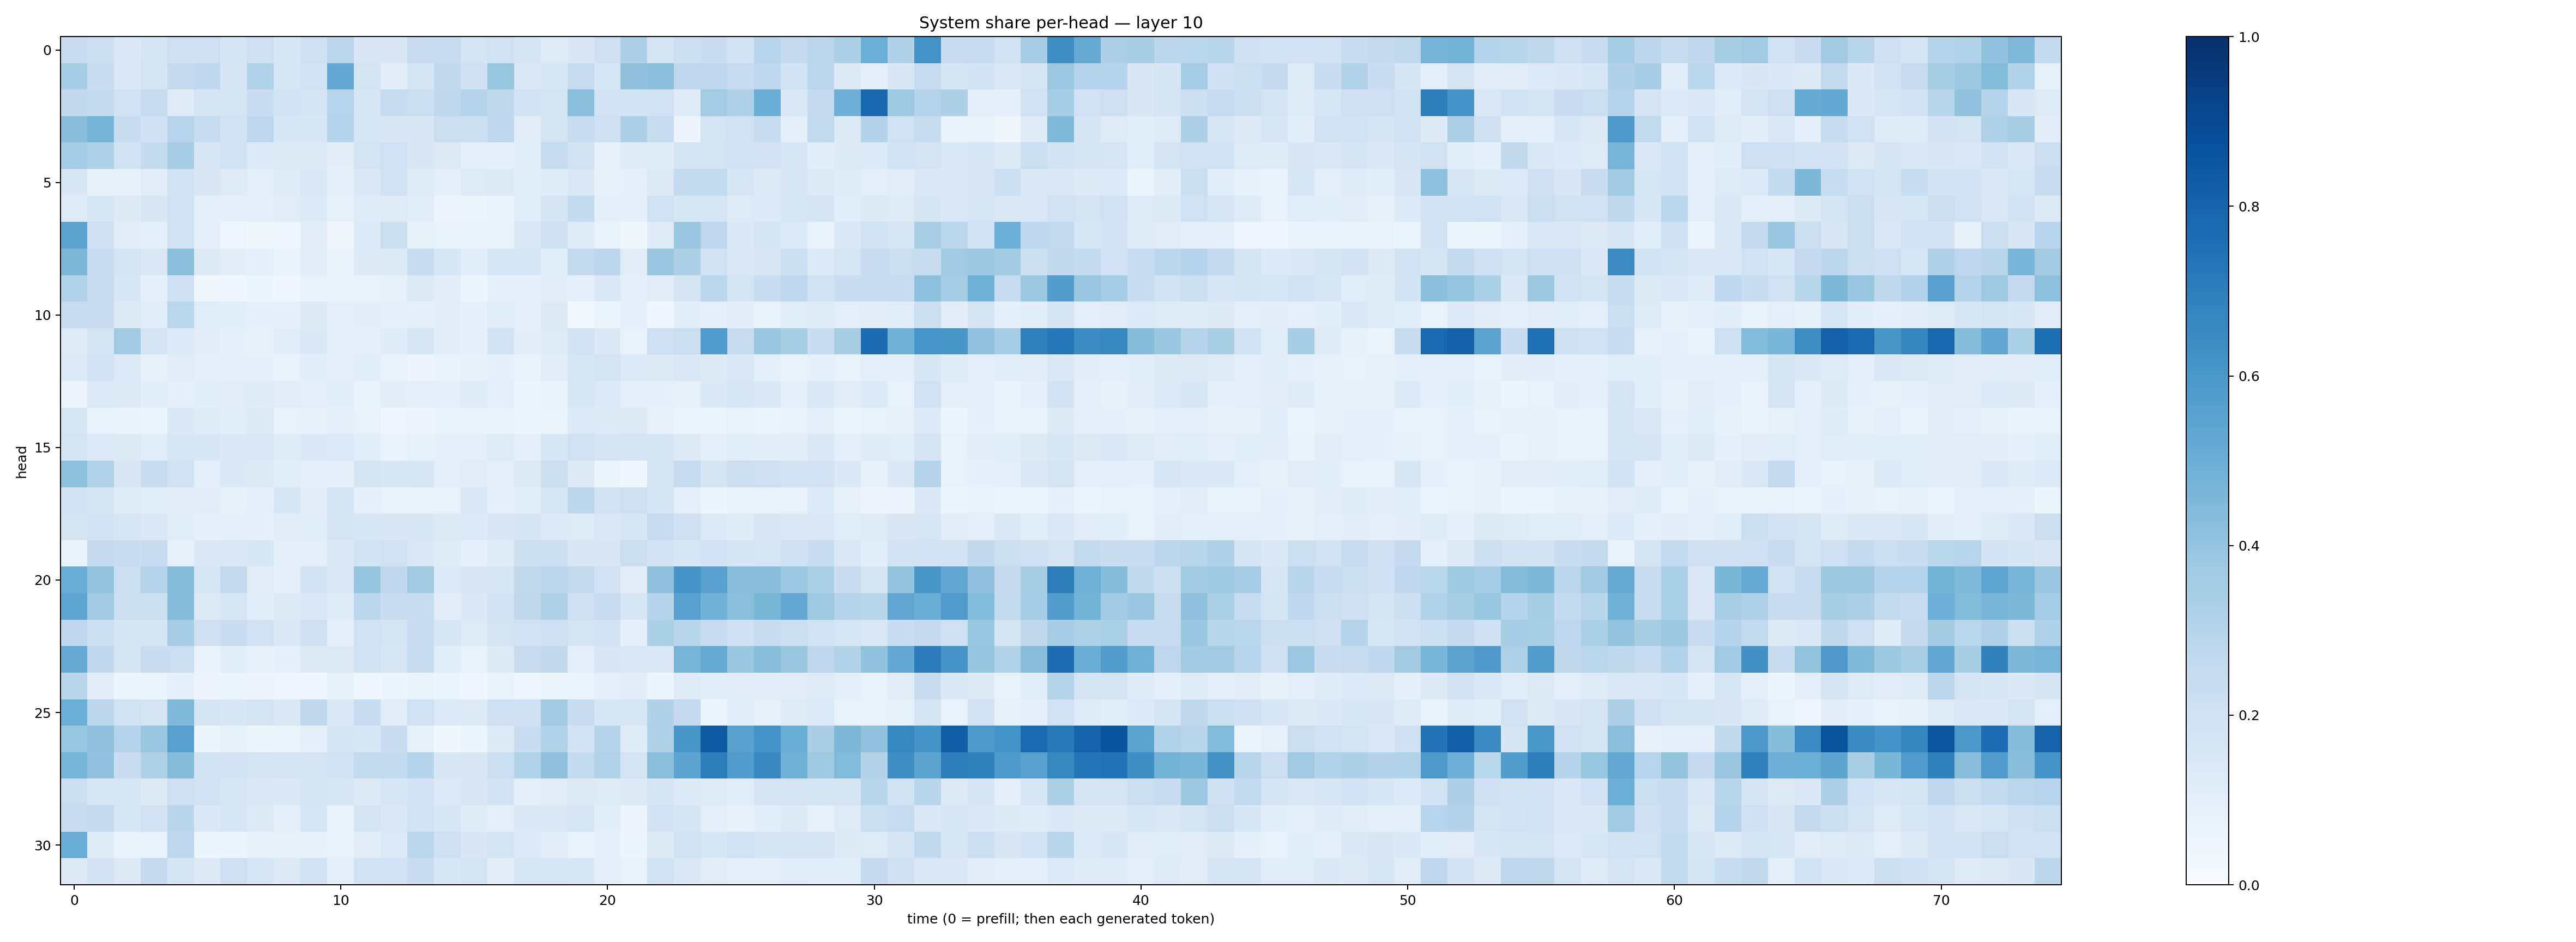

Values plotted in this chart, from the file beside it:
0.2266883, 0.21548805, 0.14508946, 0.16540696, 0.20698482, 0.21132676, 0.17085451, 0.21349604, 0.15409788, 0.206305, 0.28271702, 0.15225656, 0.15094791, 0.22798634, 0.23797396, 0.17256585, 0.19554685, 0.16999368, 0.12429156, 0.14911231, 0.20588692, 0.3281183, 0.17574845, 0.21767491
0.3443, 0.2418, 0.1445, 0.1788, 0.2522, 0.2661, 0.1676, 0.3098, 0.1543, 0.1917, 0.5234, 0.1743, 0.103, 0.1791, 0.2631, 0.2069, 0.3932, 0.1405, 0.1543, 0.2497, 0.1636, 0.413, 0.4193, 0.2743
0.2619, 0.254, 0.1912, 0.238, 0.1188, 0.1764, 0.1796, 0.2279, 0.1868, 0.1663, 0.296, 0.1568, 0.2345, 0.2242, 0.2734, 0.2974, 0.2715, 0.195, 0.174, 0.422, 0.1848, 0.1872, 0.1886, 0.1176
0.4278, 0.4742, 0.2374, 0.2033, 0.2965, 0.2347, 0.1882, 0.274, 0.1615, 0.1529, 0.3008, 0.1627, 0.1518, 0.152, 0.219, 0.2182, 0.2689, 0.1111, 0.1764, 0.2477, 0.2066, 0.3275, 0.2433, 0.05498
0.3541, 0.3219, 0.1932, 0.2544, 0.3503, 0.1576, 0.1911, 0.1361, 0.1252, 0.1251, 0.1033, 0.1763, 0.2021, 0.1491, 0.1277, 0.09925, 0.08761, 0.1166, 0.2485, 0.1942, 0.07994, 0.1206, 0.1199, 0.169
0.1557, 0.08406, 0.08089, 0.112, 0.1878, 0.1522, 0.1219, 0.09737, 0.1206, 0.1446, 0.0884, 0.1421, 0.1948, 0.1202, 0.09192, 0.1244, 0.1307, 0.109, 0.1173, 0.1442, 0.08023, 0.08904, 0.1279, 0.2542
0.1226, 0.1568, 0.131, 0.1489, 0.1951, 0.08753, 0.0906, 0.09726, 0.1112, 0.1339, 0.08478, 0.1197, 0.1235, 0.117, 0.05592, 0.06236, 0.07015, 0.1134, 0.1642, 0.2578, 0.09827, 0.09192, 0.196, 0.1531
0.5451, 0.2143, 0.1044, 0.09423, 0.1981, 0.09561, 0.04936, 0.03605, 0.0398, 0.103, 0.03136, 0.1332, 0.2193, 0.08434, 0.07241, 0.06959, 0.07736, 0.1468, 0.2032, 0.1188, 0.07024, 0.03569, 0.1204, 0.3853
0.4537, 0.2372, 0.1641, 0.1464, 0.4182, 0.1327, 0.1025, 0.0923, 0.06717, 0.1047, 0.07077, 0.1321, 0.1263, 0.2343, 0.1525, 0.1093, 0.1599, 0.1561, 0.1154, 0.2597, 0.2799, 0.1095, 0.386, 0.3281
0.3121, 0.2366, 0.1528, 0.08734, 0.2049, 0.03651, 0.04578, 0.05294, 0.0455, 0.07786, 0.06918, 0.07688, 0.08324, 0.1266, 0.1029, 0.05184, 0.0867, 0.09018, 0.1036, 0.08847, 0.1384, 0.08963, 0.1129, 0.1794
0.2445, 0.2286, 0.13, 0.1153, 0.2864, 0.1157, 0.1059, 0.09358, 0.0915, 0.1257, 0.09563, 0.1055, 0.08798, 0.09012, 0.1032, 0.09276, 0.116, 0.09309, 0.1321, 0.02968, 0.0647, 0.08752, 0.0448, 0.1058
0.1243, 0.1765, 0.3635, 0.172, 0.1348, 0.1017, 0.09092, 0.08079, 0.1136, 0.1386, 0.09341, 0.1014, 0.1182, 0.1618, 0.1023, 0.08917, 0.1863, 0.1025, 0.1229, 0.1867, 0.1392, 0.07505, 0.2147, 0.2191
0.1363, 0.1937, 0.1338, 0.08087, 0.112, 0.09506, 0.0936, 0.09047, 0.07739, 0.106, 0.1007, 0.1057, 0.07418, 0.0563, 0.06927, 0.08004, 0.08628, 0.06771, 0.1053, 0.1585, 0.1751, 0.1331, 0.1261, 0.1448
0.05613, 0.1335, 0.1314, 0.1077, 0.08876, 0.1058, 0.1112, 0.1181, 0.1122, 0.1014, 0.1089, 0.06673, 0.1018, 0.09462, 0.09642, 0.1211, 0.09554, 0.0516, 0.06934, 0.1588, 0.1338, 0.1013, 0.08987, 0.08028
0.153, 0.07282, 0.06963, 0.06487, 0.1396, 0.1178, 0.108, 0.1299, 0.07218, 0.07884, 0.0986, 0.07574, 0.04993, 0.05612, 0.06932, 0.06789, 0.06975, 0.05912, 0.06519, 0.1348, 0.1325, 0.1291, 0.07977, 0.06581
0.1792, 0.1366, 0.1257, 0.1136, 0.1596, 0.1528, 0.1369, 0.1426, 0.121, 0.137, 0.1332, 0.1068, 0.06795, 0.08308, 0.09313, 0.1002, 0.1249, 0.1005, 0.1532, 0.2024, 0.1701, 0.1768, 0.1646, 0.1268
0.4173, 0.3119, 0.1511, 0.2312, 0.1898, 0.09946, 0.1383, 0.131, 0.1082, 0.09148, 0.0919, 0.1644, 0.1527, 0.1573, 0.101, 0.1108, 0.09452, 0.1306, 0.215, 0.1296, 0.06509, 0.04191, 0.1733, 0.2457
0.191, 0.1645, 0.1186, 0.1085, 0.1032, 0.1111, 0.08084, 0.09547, 0.157, 0.1051, 0.1647, 0.08859, 0.07508, 0.07109, 0.07416, 0.1439, 0.09866, 0.1093, 0.1584, 0.2792, 0.192, 0.2138, 0.1695, 0.09538
0.1784, 0.1828, 0.1612, 0.1455, 0.1168, 0.09094, 0.09601, 0.0911, 0.1103, 0.1149, 0.1781, 0.1532, 0.1496, 0.1559, 0.1266, 0.1354, 0.1484, 0.166, 0.1344, 0.1243, 0.1461, 0.1624, 0.2498, 0.2054
0.06907, 0.2511, 0.2338, 0.2485, 0.08287, 0.1377, 0.1411, 0.1556, 0.08613, 0.09825, 0.1376, 0.1843, 0.1988, 0.1463, 0.1194, 0.09342, 0.1192, 0.2182, 0.2249, 0.1498, 0.1493, 0.2183, 0.1814, 0.1576
0.5016, 0.4008, 0.2257, 0.3005, 0.4363, 0.1595, 0.2582, 0.1117, 0.09257, 0.1917, 0.1399, 0.3955, 0.2683, 0.3609, 0.1361, 0.1494, 0.1537, 0.2644, 0.2831, 0.2586, 0.2024, 0.1046, 0.411, 0.6098
0.5356, 0.3618, 0.2173, 0.2171, 0.4338, 0.1319, 0.1609, 0.1065, 0.1324, 0.1372, 0.1237, 0.2786, 0.2325, 0.2357, 0.113, 0.1387, 0.1871, 0.2706, 0.3194, 0.212, 0.2314, 0.1582, 0.2991, 0.5584
0.277, 0.2171, 0.1687, 0.1645, 0.3489, 0.2091, 0.2294, 0.2, 0.1371, 0.2148, 0.09601, 0.194, 0.1723, 0.2277, 0.156, 0.1235, 0.178, 0.2013, 0.2144, 0.174, 0.1849, 0.08772, 0.3303, 0.2897
0.5135, 0.2678, 0.1747, 0.2343, 0.2231, 0.07016, 0.1083, 0.08218, 0.08841, 0.126, 0.127, 0.1899, 0.1635, 0.2341, 0.1071, 0.07123, 0.129, 0.2447, 0.2634, 0.1001, 0.149, 0.1441, 0.1376, 0.4689
0.2898, 0.1029, 0.05415, 0.06306, 0.0907, 0.05747, 0.06004, 0.0564, 0.04897, 0.03944, 0.08428, 0.04021, 0.05867, 0.06685, 0.05235, 0.04659, 0.06806, 0.04238, 0.05463, 0.06513, 0.0957, 0.1037, 0.05346, 0.1226
0.4967, 0.2775, 0.1986, 0.1765, 0.4496, 0.1696, 0.1556, 0.1719, 0.1417, 0.2697, 0.1479, 0.2337, 0.1111, 0.2002, 0.1355, 0.1311, 0.2042, 0.2094, 0.3603, 0.2326, 0.1592, 0.1589, 0.3202, 0.2523
0.3941, 0.4135, 0.3046, 0.3902, 0.5606, 0.05382, 0.08302, 0.06079, 0.0661, 0.0921, 0.166, 0.1526, 0.2302, 0.08411, 0.03601, 0.05278, 0.1255, 0.2324, 0.3139, 0.1819, 0.2999, 0.1206, 0.3217, 0.6026
0.4658, 0.4025, 0.2282, 0.3203, 0.4351, 0.1847, 0.1817, 0.1733, 0.1729, 0.1644, 0.1901, 0.2547, 0.2541, 0.3006, 0.1485, 0.15, 0.2179, 0.3129, 0.4106, 0.2556, 0.3141, 0.1739, 0.4225, 0.5467
0.2259, 0.1539, 0.1591, 0.1299, 0.2132, 0.1922, 0.16, 0.1424, 0.1373, 0.1678, 0.1567, 0.1319, 0.1613, 0.1802, 0.134, 0.1497, 0.1813, 0.09809, 0.1105, 0.1319, 0.1235, 0.1302, 0.1718, 0.1332
0.2293, 0.2509, 0.163, 0.1831, 0.2927, 0.1405, 0.1628, 0.1315, 0.09585, 0.1581, 0.07335, 0.1701, 0.1443, 0.1938, 0.1534, 0.1209, 0.09976, 0.1395, 0.1372, 0.1637, 0.1061, 0.05492, 0.1832, 0.1665
0.5061, 0.1185, 0.06745, 0.07062, 0.2771, 0.06243, 0.05861, 0.07876, 0.08047, 0.07962, 0.07499, 0.1106, 0.1352, 0.2835, 0.2072, 0.1514, 0.1644, 0.1358, 0.1131, 0.07231, 0.09197, 0.0521, 0.1299, 0.1893
0.1288, 0.1828, 0.1321, 0.2512, 0.1725, 0.1285, 0.2138, 0.1612, 0.1267, 0.1955, 0.0941, 0.1943, 0.2021, 0.2287, 0.1558, 0.1763, 0.1023, 0.1615, 0.1573, 0.1535, 0.09418, 0.07321, 0.1927, 0.1459
